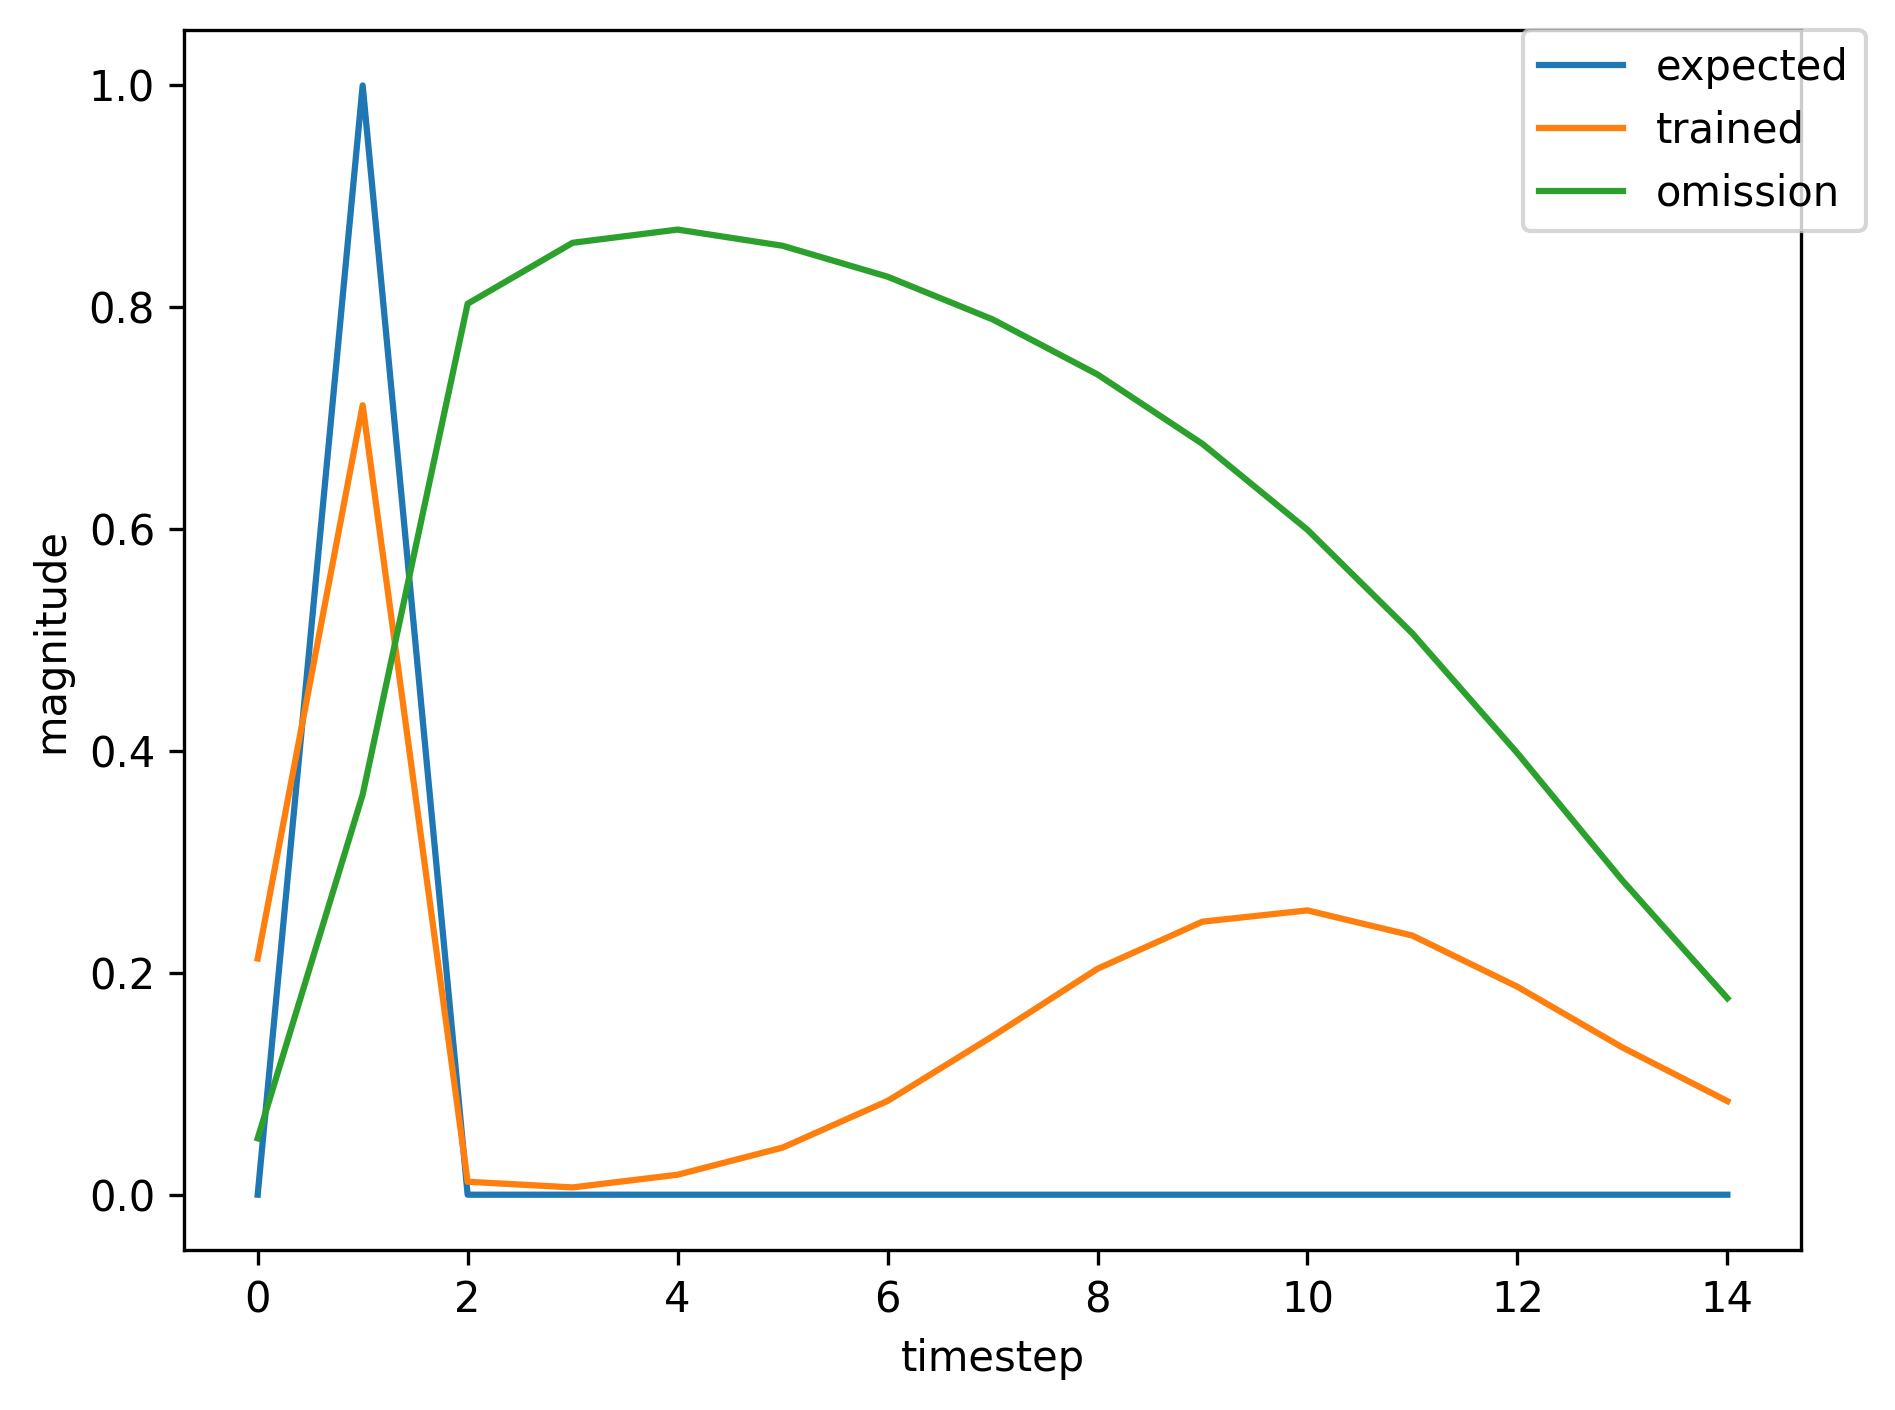

Source data for this figure (header and first rows):
, input, expected_output, network_output
0, 1.0, 0, 0.005352
1, 2.0, 1, 0.02326
2, 0.0, 0, 0.0009105
3, 0.0, 0, 0.004494
4, 0.0, 0, 0.0144
5, 0.0, 0, 0.03488
6, 0.0, 0, 0.07011
7, 0.0, 0, 0.1198
8, 0.0, 0, 0.1739
9, 0.0, 0, 0.2144
10, 0.0, 0, 0.2275
11, 1.0, 0, 0.2106
12, 2.0, 1, 0.6544
13, 0.0, 0, 0.008419
14, 0.0, 0, 0.005936
15, 0.0, 0, 0.01674
16, 0.0, 0, 0.03948
17, 0.0, 0, 0.07827
18, 0.0, 0, 0.132
19, 0.0, 0, 0.1886
20, 1.0, 0, 0.2288
21, 2.0, 1, 0.7167
22, 0.0, 0, 0.01193
23, 0.0, 0, 0.006601
24, 0.0, 0, 0.01803
25, 0.0, 0, 0.04249
26, 0.0, 0, 0.08451
27, 0.0, 0, 0.1428
28, 0.0, 0, 0.2037
29, 0.0, 0, 0.2461
30, 0.0, 0, 0.2562
31, 1.0, 0, 0.2335
32, 2.0, 1, 0.6601
33, 0.0, 0, 0.008583
34, 0.0, 0, 0.005942
35, 0.0, 0, 0.01672
36, 0.0, 0, 0.03942
37, 0.0, 0, 0.07814
38, 0.0, 0, 0.1318
39, 0.0, 0, 0.1883
40, 0.0, 0, 0.2284
41, 0.0, 0, 0.2388
42, 1.0, 0, 0.2182
43, 2.0, 1, 0.6547
44, 0.0, 0, 0.0084
45, 0.0, 0, 0.005923
46, 0.0, 0, 0.0167
47, 0.0, 0, 0.03939
48, 0.0, 0, 0.07809
49, 0.0, 0, 0.1317
50, 0.0, 0, 0.1882
51, 0.0, 0, 0.2283
52, 0.0, 0, 0.2387
53, 1.0, 0, 0.2181
54, 2.0, 1, 0.6547
55, 0.0, 0, 0.0084
56, 0.0, 0, 0.005923
57, 0.0, 0, 0.0167
58, 0.0, 0, 0.03939
59, 0.0, 0, 0.07809
... 563 more rows
